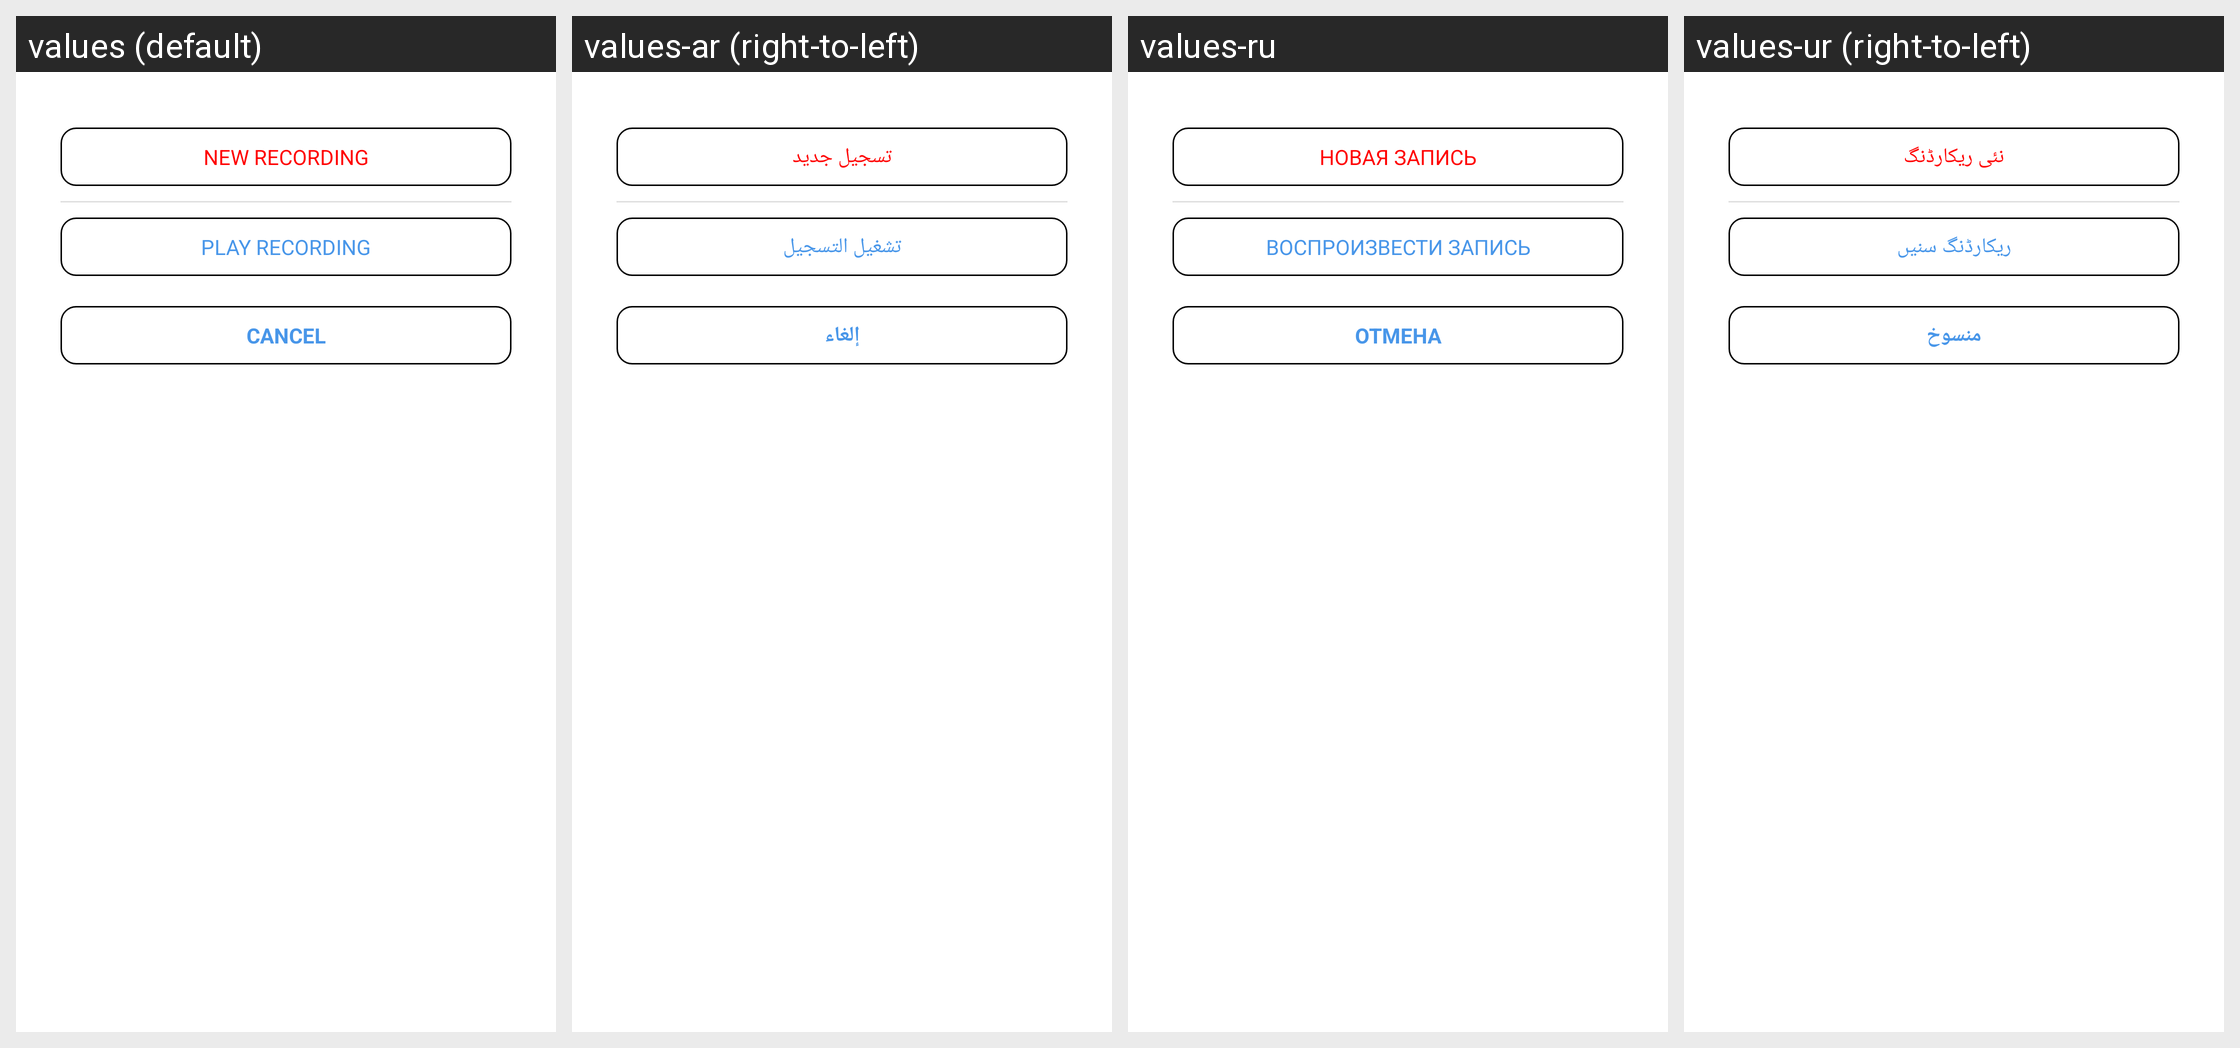

The Android screen above is rendered under several locales of the same app. Produce the string resources it draws, with the default and per-locale values.
Android screen res/layout/layout_ihifz_recording_dialog.xml rendered under 4 locales, left to right: values (default), values-ar (right-to-left), values-ru, values-ur (right-to-left). Device: Nexus 5 (rendered at 1080×1920; each locale shown at half size, 540×960, under a caption strip naming it); theme myTheme.
Other locales in the repository, not shown: values-de, values-en, values-es, values-fa, values-fr, values-hi, values-in, values-it, values-ms, values-tr, values-zh.
Strings drawn on this screen, with the default value and each locale's value (text and hints the layout hard-codes, and strings that could not be matched under every locale, appear in the picture but are not listed):

new_recording
  values: New Recording
  values-ar: تسجيل جديد
  values-ru: Новая запись
  values-ur: نئی ریکارڈنگ

play_recording
  values: Play Recording
  values-ar: تشغيل التسجيل
  values-ru: Воспроизвести запись
  values-ur: ریکارڈنگ سنیں

cancel
  values: CANCEL
  values-ar: إلغاء
  values-ru: ОТМЕНА
  values-ur: منسوخ
